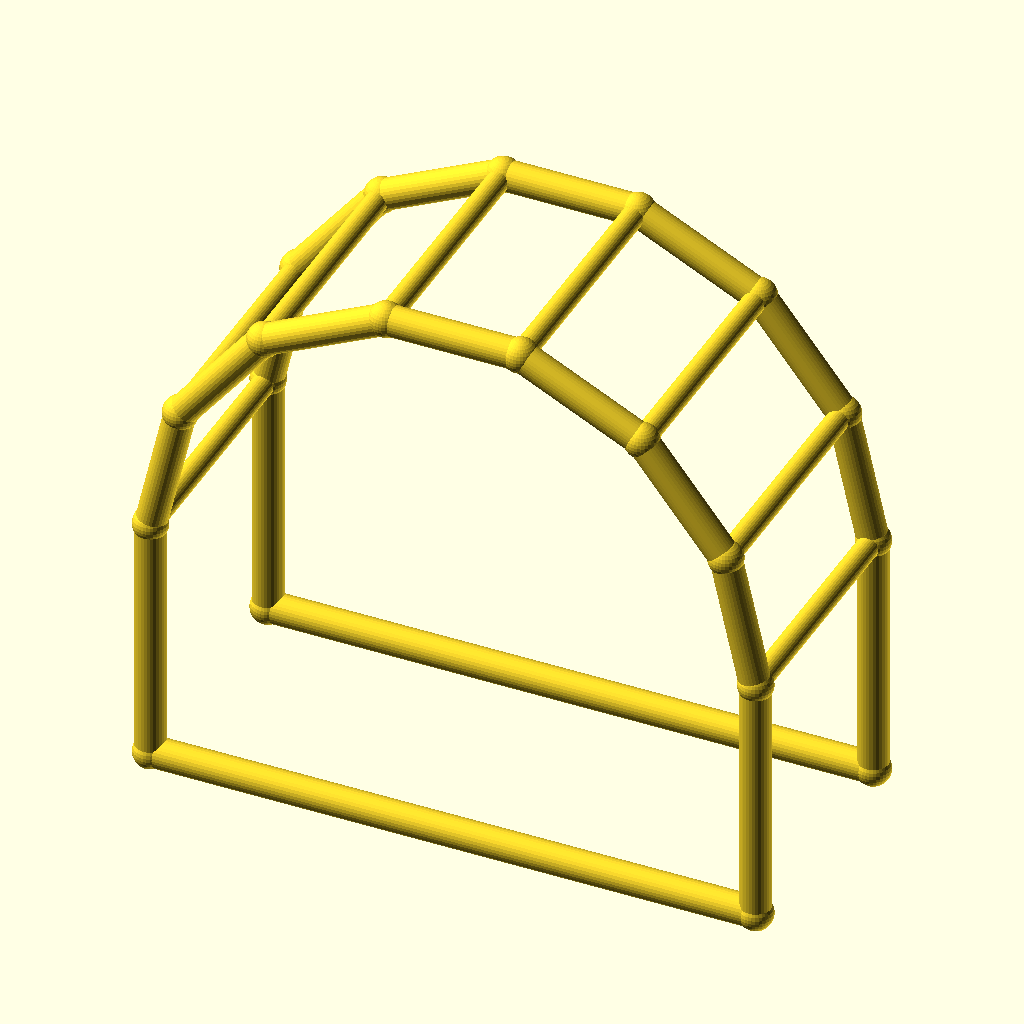
Cell 1: rendered with the file's own defaults.
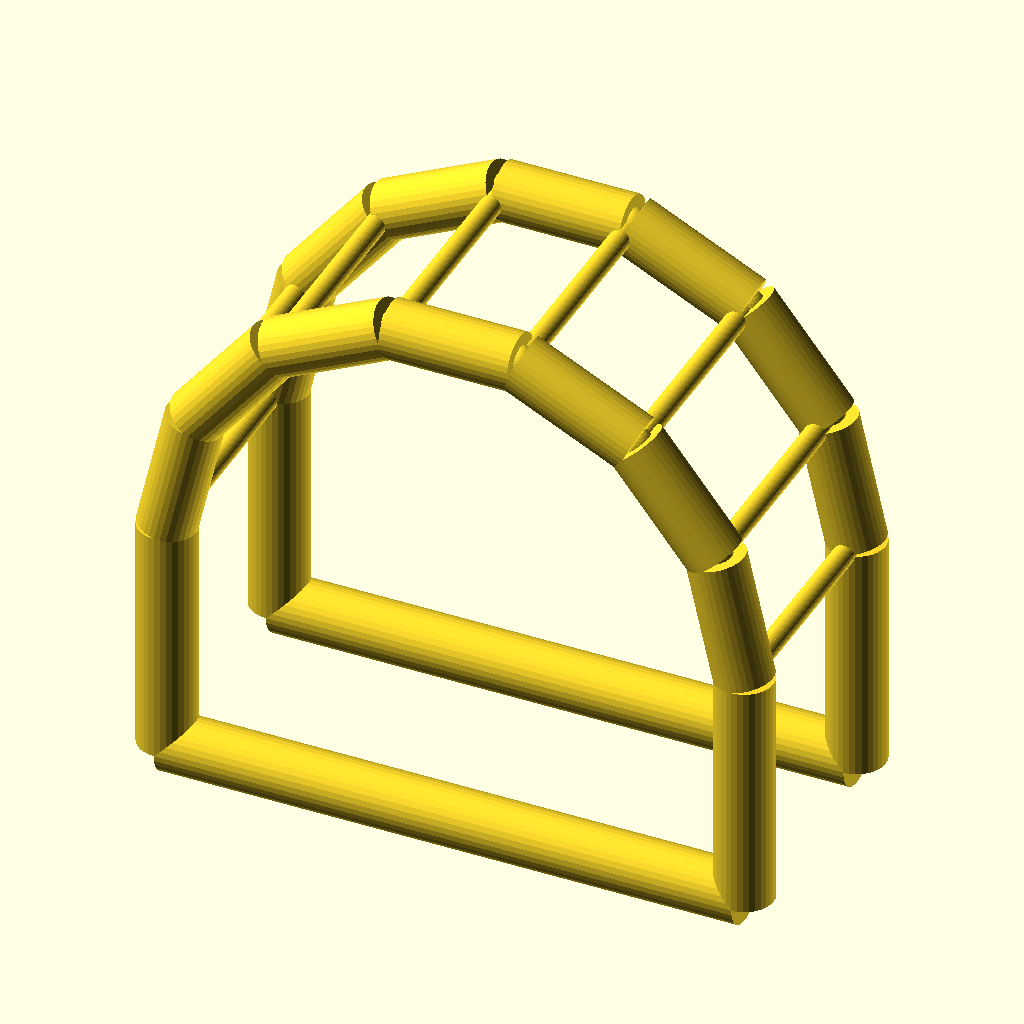
Cell 2 — chord_r set to 6, the other parameters unchanged.
All cells are drawn from the same view direction (rotation 55°, 0°, 25°, orthographic, colour scheme Cornfield), but the view is re-fitted for each cell, so position and scale can differ between cells as well as the parameter.
OpenSCAD source file optional_data/data/wire4/pergola/scene_0182.scad:
$fn = 32;

// ----------------------------------------------------------------------
// Pergola arch: 7-segment arches, span 120 mm
// ----------------------------------------------------------------------

// --- parameters (mm) ---
span = 120;               // arch span, X
post_h = 50;              // post height
arch_r = 60;              // arch radius
depth = 50;               // frame spacing, Y
chord_r = 3;              // arch and post member radius
brace_r = 2.2;            // purlin member radius
joint_r = 3.4;            // joint ball radius

bbox_x = 126.8;  // overall X, joints included
bbox_y = 56.8;  // overall Y, joints included
bbox_z = 115.3;  // overall Z, joints included
chord_d = 2 * chord_r;  // arch stock diameter
brace_d = 2 * brace_r;  // purlin stock diameter
nodes = [[0.0, 0.0, 0.0], [120.0, 0.0, 0.0], [0.0, 0.0, 50.0], [5.9419, 0.0, 76.033], [22.5906, 0.0, 96.9099], [46.6487, 0.0, 108.4957], [73.3513, 0.0, 108.4957], [97.4094, 0.0, 96.9099], [114.0581, 0.0, 76.033], [120.0, 0.0, 50.0], [0.0, 50.0, 0.0], [120.0, 50.0, 0.0], [0.0, 50.0, 50.0], [5.9419, 50.0, 76.033], [22.5906, 50.0, 96.9099], [46.6487, 50.0, 108.4957], [73.3513, 50.0, 108.4957], [97.4094, 50.0, 96.9099], [114.0581, 50.0, 76.033], [120.0, 50.0, 50.0]];

module member(a, b, r) {
  /* round stock from joint a to joint b, ends buried in the joint balls */
  d = b - a;
  length = norm(d);
  translate(a) rotate([0, acos(d[2] / length), atan2(d[1], d[0])])
    cylinder(h = length, r = r);
}

module joint(p, r) {
  /* ball at the joint centre, fatter than every member meeting there */
  translate(p) sphere(r = r);
}

/* members - each call is one graph edge */
member(nodes[0], nodes[2], chord_r);
member(nodes[1], nodes[9], chord_r);
member(nodes[0], nodes[1], chord_r);
member(nodes[2], nodes[3], chord_r);
member(nodes[3], nodes[4], chord_r);
member(nodes[4], nodes[5], chord_r);
member(nodes[5], nodes[6], chord_r);
member(nodes[6], nodes[7], chord_r);
member(nodes[7], nodes[8], chord_r);
member(nodes[8], nodes[9], chord_r);
member(nodes[10], nodes[12], chord_r);
member(nodes[11], nodes[19], chord_r);
member(nodes[10], nodes[11], chord_r);
member(nodes[12], nodes[13], chord_r);
member(nodes[13], nodes[14], chord_r);
member(nodes[14], nodes[15], chord_r);
member(nodes[15], nodes[16], chord_r);
member(nodes[16], nodes[17], chord_r);
member(nodes[17], nodes[18], chord_r);
member(nodes[18], nodes[19], chord_r);
member(nodes[2], nodes[12], brace_r);
member(nodes[3], nodes[13], brace_r);
member(nodes[4], nodes[14], brace_r);
member(nodes[5], nodes[15], brace_r);
member(nodes[6], nodes[16], brace_r);
member(nodes[7], nodes[17], brace_r);
member(nodes[8], nodes[18], brace_r);
member(nodes[9], nodes[19], brace_r);

/* joint balls */
for (p = nodes) joint(p, joint_r);
Customizer parameters (derived from the source; name, type, default, range or options):
span: number, default 120
post_h: number, default 50
arch_r: number, default 60
depth: number, default 50
chord_r: number, default 3
brace_r: number, default 2.2
joint_r: number, default 3.4
bbox_x: number, default 126.8
bbox_y: number, default 56.8
bbox_z: number, default 115.3
